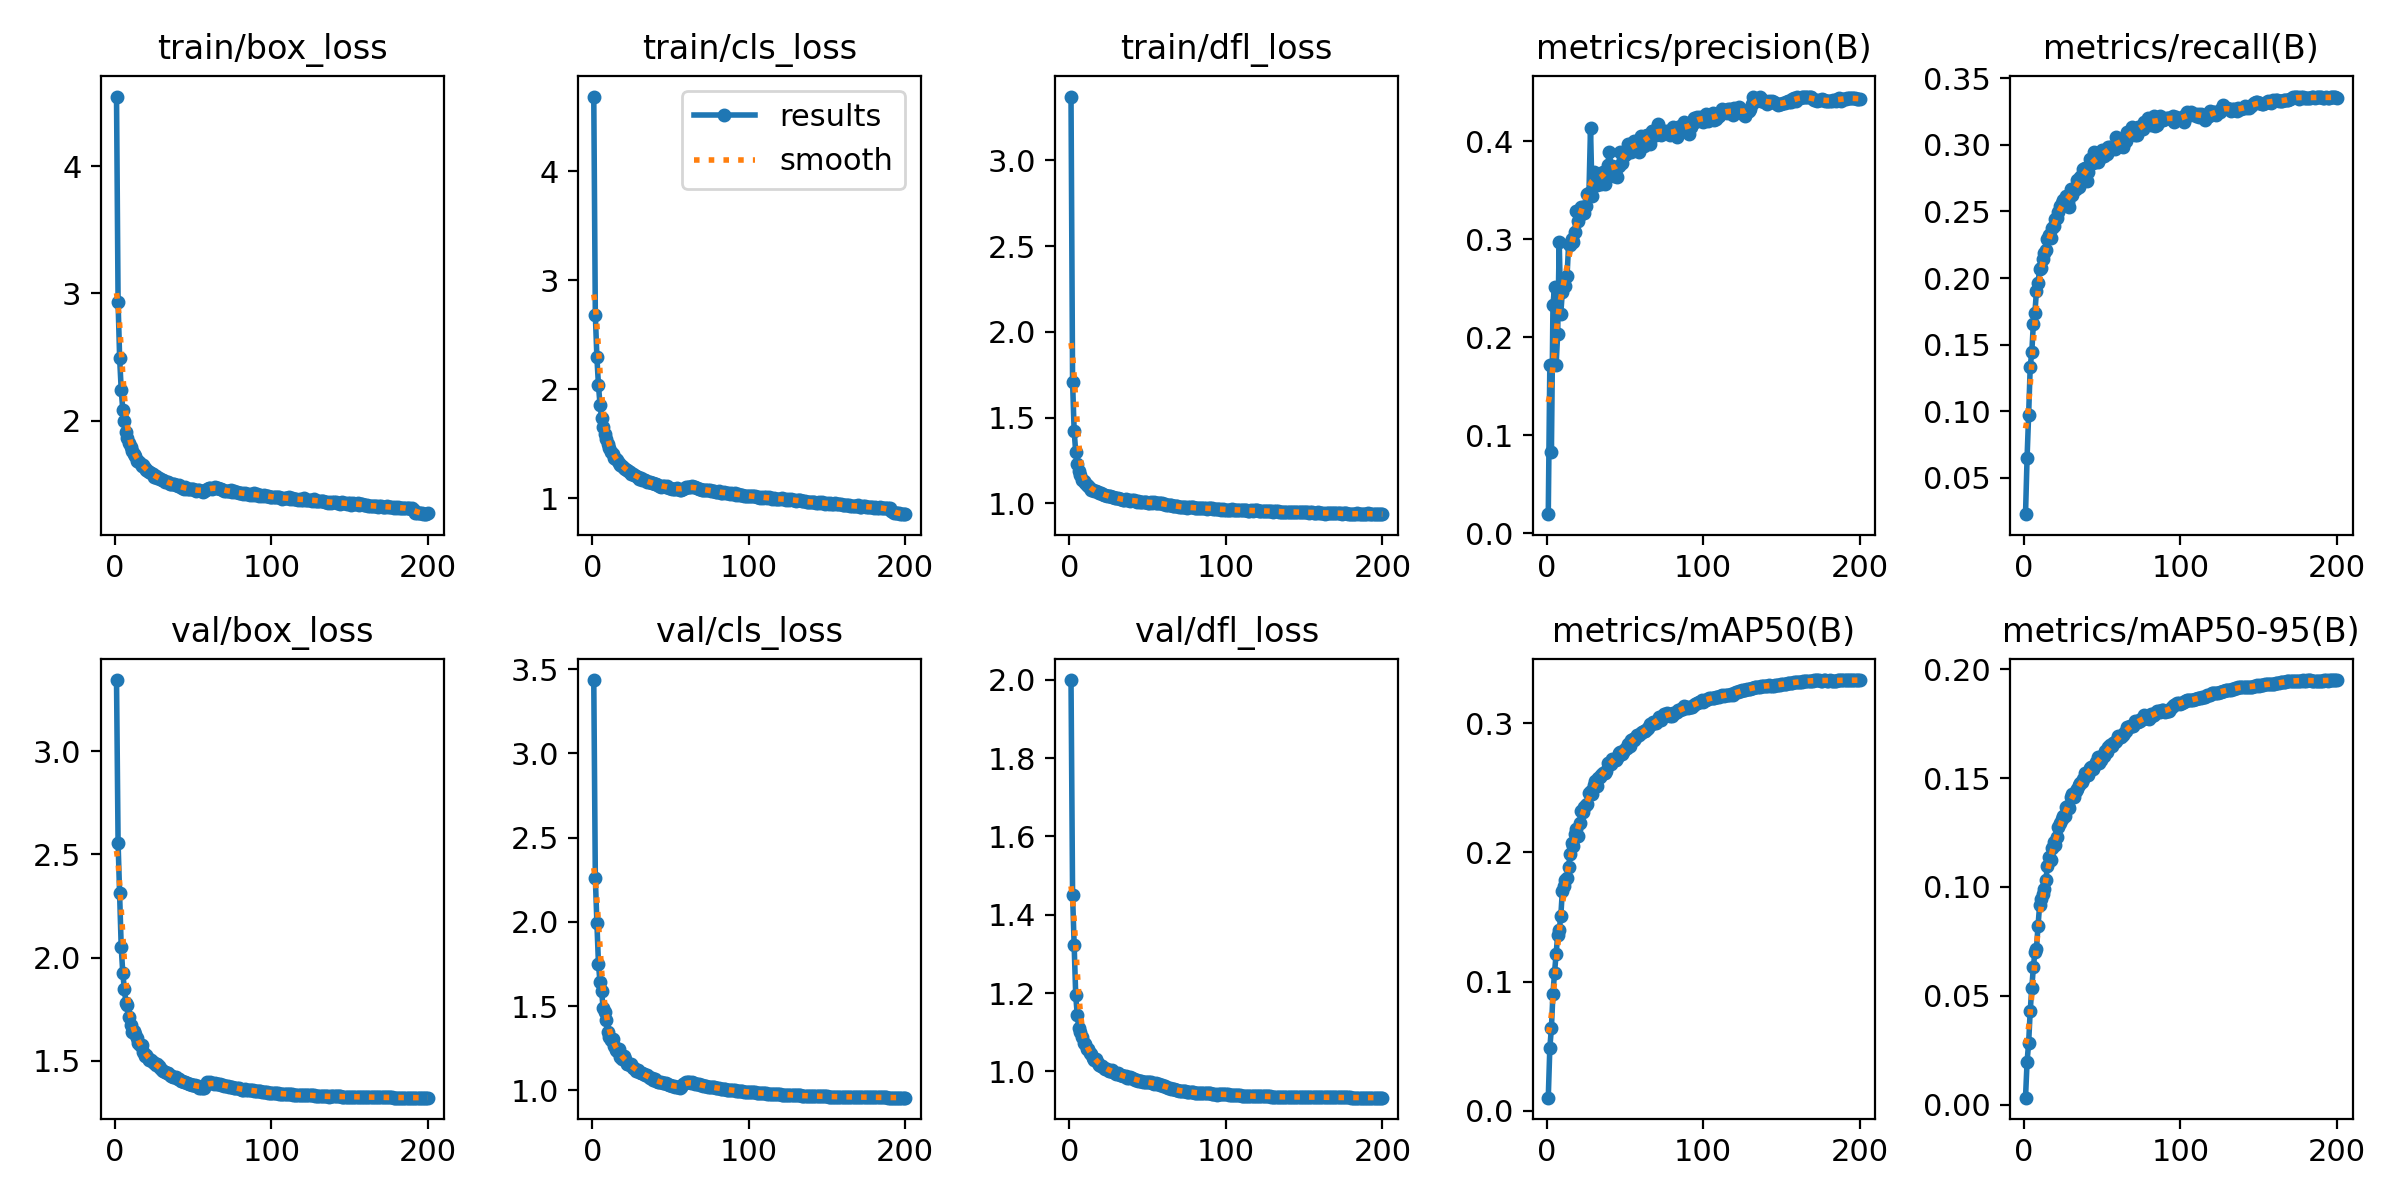

Data behind this chart, as committed beside it:
epoch, train/box_loss, train/cls_loss, train/dfl_loss, metrics/precision(B), metrics/recall(B), metrics/mAP50(B), metrics/mAP50-95(B), val/box_loss, val/cls_loss, val/dfl_loss, lr/pg0, lr/pg1, lr/pg2
1, 4.546, 4.684, 3.372, 0.01957, 0.02265, 0.01011, 0.00323, 3.345, 3.435, 1.999, 0.003325, 0.003325, 0.003325
2, 2.931, 2.681, 1.708, 0.1716, 0.06508, 0.04871, 0.01979, 2.556, 2.262, 1.451, 0.006626, 0.006626, 0.006626
3, 2.489, 2.293, 1.422, 0.08288, 0.09748, 0.06378, 0.0284, 2.311, 1.994, 1.322, 0.009893, 0.009893, 0.009893
4, 2.243, 2.036, 1.3, 0.2327, 0.1334, 0.0906, 0.04306, 2.051, 1.751, 1.195, 0.009851, 0.009851, 0.009851
5, 2.087, 1.858, 1.229, 0.2517, 0.1442, 0.1067, 0.05348, 1.926, 1.641, 1.143, 0.009802, 0.009802, 0.009802
6, 1.996, 1.736, 1.186, 0.1713, 0.1654, 0.1215, 0.06307, 1.848, 1.589, 1.111, 0.009753, 0.009753, 0.009753
7, 1.911, 1.651, 1.164, 0.2029, 0.1739, 0.1357, 0.0701, 1.781, 1.489, 1.1, 0.009703, 0.009703, 0.009703
8, 1.859, 1.587, 1.136, 0.2968, 0.1905, 0.1397, 0.07167, 1.772, 1.466, 1.087, 0.009654, 0.009654, 0.009654
9, 1.825, 1.543, 1.129, 0.224, 0.196, 0.1505, 0.08215, 1.71, 1.42, 1.072, 0.009604, 0.009604, 0.009604
10, 1.792, 1.497, 1.118, 0.2465, 0.2068, 0.17, 0.09158, 1.675, 1.349, 1.069, 0.009555, 0.009555, 0.009555
11, 1.757, 1.462, 1.108, 0.2582, 0.2074, 0.1736, 0.0945, 1.64, 1.32, 1.056, 0.009505, 0.009505, 0.009505
12, 1.734, 1.427, 1.099, 0.2525, 0.2142, 0.1788, 0.09672, 1.645, 1.299, 1.057, 0.009456, 0.009456, 0.009456
13, 1.72, 1.407, 1.092, 0.2625, 0.219, 0.1802, 0.09909, 1.632, 1.304, 1.047, 0.009406, 0.009406, 0.009406
14, 1.686, 1.372, 1.08, 0.2947, 0.2207, 0.189, 0.1032, 1.61, 1.264, 1.043, 0.009357, 0.009357, 0.009357
15, 1.681, 1.358, 1.078, 0.2936, 0.2291, 0.1988, 0.1095, 1.583, 1.239, 1.034, 0.009307, 0.009307, 0.009307
16, 1.669, 1.349, 1.074, 0.2999, 0.2327, 0.2071, 0.1137, 1.577, 1.233, 1.03, 0.009258, 0.009258, 0.009258
17, 1.645, 1.319, 1.071, 0.2973, 0.2299, 0.2046, 0.1122, 1.578, 1.248, 1.032, 0.009208, 0.009208, 0.009208
18, 1.647, 1.309, 1.065, 0.3073, 0.2374, 0.2139, 0.1179, 1.542, 1.196, 1.022, 0.009158, 0.009158, 0.009158
19, 1.627, 1.296, 1.061, 0.3284, 0.2391, 0.2177, 0.1204, 1.522, 1.189, 1.017, 0.009109, 0.009109, 0.009109
20, 1.614, 1.28, 1.06, 0.319, 0.2446, 0.2129, 0.1194, 1.53, 1.202, 1.015, 0.009059, 0.009059, 0.009059
21, 1.602, 1.271, 1.054, 0.3246, 0.2454, 0.223, 0.1231, 1.515, 1.186, 1.014, 0.00901, 0.00901, 0.00901
22, 1.594, 1.255, 1.049, 0.3323, 0.2499, 0.2317, 0.1277, 1.505, 1.155, 1.009, 0.00896, 0.00896, 0.00896
23, 1.585, 1.245, 1.046, 0.3325, 0.2543, 0.2313, 0.1293, 1.502, 1.157, 1.007, 0.008911, 0.008911, 0.008911
24, 1.578, 1.236, 1.042, 0.3262, 0.2561, 0.2353, 0.1312, 1.492, 1.153, 1.007, 0.008861, 0.008861, 0.008861
25, 1.559, 1.224, 1.042, 0.3339, 0.2586, 0.237, 0.1327, 1.489, 1.159, 1.002, 0.008812, 0.008812, 0.008812
26, 1.562, 1.225, 1.042, 0.3456, 0.2571, 0.2374, 0.1326, 1.477, 1.133, 1.001, 0.008762, 0.008762, 0.008762
27, 1.55, 1.212, 1.037, 0.3475, 0.2618, 0.2456, 0.1366, 1.484, 1.131, 1.003, 0.008713, 0.008713, 0.008713
28, 1.548, 1.205, 1.036, 0.4132, 0.2572, 0.2474, 0.1371, 1.473, 1.113, 0.9987, 0.008663, 0.008663, 0.008663
29, 1.544, 1.192, 1.034, 0.3441, 0.2533, 0.2449, 0.1365, 1.464, 1.12, 0.9954, 0.008614, 0.008614, 0.008614
30, 1.537, 1.181, 1.029, 0.3688, 0.2671, 0.2519, 0.1415, 1.453, 1.107, 0.9929, 0.008564, 0.008564, 0.008564
31, 1.537, 1.185, 1.032, 0.3553, 0.2627, 0.2549, 0.1428, 1.449, 1.105, 0.9962, 0.008515, 0.008515, 0.008515
32, 1.518, 1.171, 1.023, 0.3557, 0.2664, 0.2515, 0.1414, 1.446, 1.103, 0.9918, 0.008466, 0.008466, 0.008466
33, 1.517, 1.166, 1.022, 0.366, 0.2667, 0.2579, 0.144, 1.442, 1.097, 0.9895, 0.008416, 0.008416, 0.008416
34, 1.514, 1.162, 1.021, 0.3637, 0.2732, 0.2585, 0.145, 1.441, 1.089, 0.9883, 0.008367, 0.008367, 0.008367
35, 1.505, 1.149, 1.02, 0.3559, 0.2683, 0.2602, 0.1468, 1.431, 1.089, 0.9872, 0.008317, 0.008317, 0.008317
36, 1.502, 1.152, 1.023, 0.3689, 0.2761, 0.2617, 0.1477, 1.426, 1.08, 0.9878, 0.008268, 0.008268, 0.008268
37, 1.5, 1.144, 1.019, 0.356, 0.2773, 0.2614, 0.1481, 1.42, 1.076, 0.9823, 0.008218, 0.008218, 0.008218
38, 1.5, 1.14, 1.02, 0.369, 0.2819, 0.2631, 0.1494, 1.42, 1.073, 0.9832, 0.008169, 0.008169, 0.008169
39, 1.493, 1.137, 1.016, 0.3751, 0.2826, 0.2689, 0.1522, 1.419, 1.061, 0.986, 0.008119, 0.008119, 0.008119
40, 1.489, 1.134, 1.018, 0.3893, 0.2728, 0.2692, 0.1519, 1.41, 1.066, 0.9822, 0.00807, 0.00807, 0.00807
41, 1.492, 1.131, 1.017, 0.3751, 0.2792, 0.2686, 0.1513, 1.411, 1.058, 0.9808, 0.00802, 0.00802, 0.00802
42, 1.476, 1.119, 1.012, 0.3745, 0.2893, 0.2726, 0.1546, 1.399, 1.05, 0.9788, 0.007971, 0.007971, 0.007971
43, 1.469, 1.115, 1.009, 0.3642, 0.2875, 0.2723, 0.155, 1.402, 1.05, 0.9782, 0.007921, 0.007921, 0.007921
44, 1.466, 1.107, 1.011, 0.3712, 0.2865, 0.2714, 0.1541, 1.394, 1.049, 0.9757, 0.007872, 0.007872, 0.007872
45, 1.478, 1.116, 1.009, 0.3634, 0.2945, 0.2729, 0.1555, 1.397, 1.047, 0.9756, 0.007822, 0.007822, 0.007822
46, 1.466, 1.108, 1.01, 0.3748, 0.2891, 0.2768, 0.1574, 1.391, 1.042, 0.9758, 0.007772, 0.007772, 0.007772
47, 1.461, 1.106, 1.01, 0.3885, 0.287, 0.2779, 0.1597, 1.388, 1.044, 0.9738, 0.007723, 0.007723, 0.007723
48, 1.463, 1.107, 1.01, 0.3778, 0.2897, 0.2763, 0.157, 1.387, 1.037, 0.9724, 0.007673, 0.007673, 0.007673
49, 1.462, 1.097, 1.008, 0.3865, 0.2915, 0.2778, 0.1582, 1.384, 1.034, 0.9719, 0.007624, 0.007624, 0.007624
50, 1.46, 1.095, 1.004, 0.3859, 0.2961, 0.2803, 0.1599, 1.383, 1.031, 0.973, 0.007574, 0.007574, 0.007574
51, 1.457, 1.089, 1.004, 0.3882, 0.2914, 0.2804, 0.16, 1.38, 1.028, 0.9724, 0.007525, 0.007525, 0.007525
52, 1.444, 1.083, 1.006, 0.3966, 0.2948, 0.2842, 0.1623, 1.376, 1.024, 0.9717, 0.007476, 0.007476, 0.007476
53, 1.451, 1.083, 1.003, 0.3972, 0.2933, 0.2825, 0.162, 1.377, 1.023, 0.9706, 0.007426, 0.007426, 0.007426
54, 1.454, 1.09, 1.005, 0.3886, 0.2982, 0.2873, 0.1643, 1.367, 1.022, 0.9683, 0.007377, 0.007377, 0.007377
55, 1.449, 1.086, 1.002, 0.3933, 0.2984, 0.2876, 0.165, 1.369, 1.021, 0.9699, 0.007327, 0.007327, 0.007327
56, 1.442, 1.077, 1.002, 0.4001, 0.2986, 0.2869, 0.1647, 1.37, 1.016, 0.9674, 0.007278, 0.007278, 0.007278
57, 1.447, 1.076, 1.003, 0.3955, 0.2984, 0.2889, 0.166, 1.369, 1.019, 0.9667, 0.007228, 0.007228, 0.007228
58, 1.454, 1.086, 1, 0.3976, 0.2972, 0.2907, 0.1666, 1.386, 1.042, 0.9661, 0.007178, 0.007178, 0.007178
59, 1.462, 1.096, 0.9992, 0.3892, 0.3058, 0.2905, 0.1671, 1.394, 1.045, 0.965, 0.007129, 0.007129, 0.007129
60, 1.468, 1.098, 0.997, 0.4056, 0.3035, 0.2924, 0.1694, 1.39, 1.049, 0.9618, 0.007079, 0.007079, 0.007079
... 140 more rows
